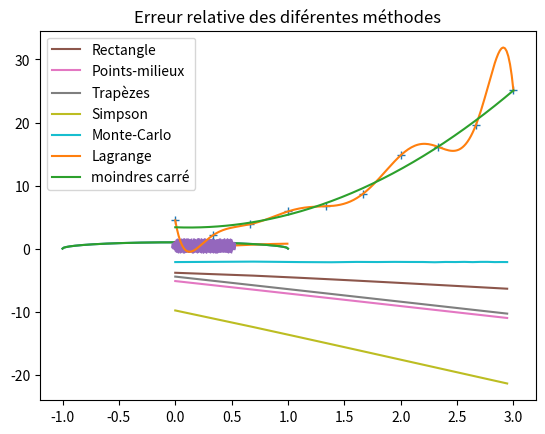

This figure's Python source:
# [redacted]

import numpy as np
import matplotlib.pyplot as plt
from scipy.integrate import quad
from scipy.interpolate import lagrange

## 1 ##
f = lambda x : np.sqrt(1-x**2)
I=np.linspace(-1,1,200)
plt.plot(I,f(I))
plt.title("Graphe de f")
plt.show()

## 2 ##
'''
L'aire recherchée est consituée d'une fraction du cercle d'angle pi/6  et d'un triangle rectangle. On obtient ainsi I = pi/12*1² + (1/2 * arcsin(2*pi/3))/2 = pi/12 + sqrt(3)/8
'''
## 3 ##
'''
En latex : 
Une primitive pour x inferieur à 1 donne :
\[\int_{0}^{x}\sqrt{1-x^{2}}dx=\int_{0}^{arcsin(x)}cos(t)^{2}dt=\int_{0}^{arcsin(x)}\frac{cos(t)+1}{2}dt=\frac{1}{2}(arcsin(x)+\frac{sin(2arcsin(x)}{2})=\frac{1}{2}(arcsin(x)+sin(arcsin(x))cos(arcsin(x)))=\frac{1}{2}(arcsin(x)+x\sqrt{1-x^{2}})\]
On retrouve bien I=pi/12 + sqrt(3)/8
'''
## 4 ##
def rectangle (f,a,b,n):
    h = (b-a)/n
    return h*sum(f(a+h*k) for k in range(n))

Int=np.pi/12+np.sqrt(3)/8
print("I =",Int)
print("\nMéthode des rectangles pour n variant")
for n in np.arange(10,100,20):
    print("n =",n," In =",rectangle(f,0,1/2,n))

## 5 ##
n,a,b=20,0,1/2
print("\nDifférentes méthodes pour n =",n)
h=(b-a)/n
m1 = h*sum(f(a+h*k) for k in range(n));                     print("Rectangles :",m1)
m2 = h*sum(f(a+h*k+h/2) for k in range(n));                 print("Points-milieux:",m2)
m3 = h*((f(a)+f(b))/2 + sum(f(a+h*k) for k in range(1,n))); print("Trapèzes :",m3)
m4 = 1/3*m3 + 2/3*m2;                                       print("Simpson :",m4)

## 6 ##
'''
On peut approximer numeriquement pour tout x de l'intervalle l'integrale de 0 à x de f. Pour éviter trop de calculs, on ne recalcule à chaque fois que l'integrale entre deux abscisses succesives. 
'''
X = np.linspace(0,1, 200)
Y = np.zeros(200)
Y[0]=0

n=5
h = (X[1]-X[0])/n
for i in range(199):
    Y[i+1]=Y[i]+h*sum(f(X[i+1]+h*k) for k in range(n))
plt.plot(X,Y)
plt.title("Approximation de l'integrale de f s'annulant en 0 par la méthode ses rectangles")
plt.show()

## 7 ## Les deux valeurs renvoyées sont la valeur de l'integrale de la fonction et une estimation de l'erreur commise
print("\nMéthode clé-en-main :",quad(f,a,b)[0])

## 8 ##
n=1000
pointsX, pointsY = [np.random.uniform(0,1/2) for k in range(n)],[np.random.uniform(0,1) for k in range(n)]
plt.plot(I,f(I))
plt.plot([0,0.5,0.5,0,0],[0,0,1,1,0])
plt.plot(pointsX,pointsY,"+")
plt.title("Méthode de Monte-Carlo")
plt.show()

## 9 ##
s=(1/2)*sum(1 for k in range(n) if f(pointsX[k])>=pointsY[k])/n
print("\nMéthode de Monte-Carlo :",s)

## 10 ##
a,b=0,1/2
def m1(n): h = 1/(2*n); return h*sum(f(a+h*k) for k in range(n))
m1 = np.vectorize(m1)
def m2(n): h = 1/(2*n); return h*sum(f(a+h*k+h/2) for k in range(n))
m2 = np.vectorize(m2)
def m3(n): h = 1/(2*n); return h*((f(a)+f(b))/2 + sum(f(a+h*k) for k in range(1,n)))
m3 = np.vectorize(m3)
def m4(n): h = 1/(2*n); return 1/3*m3(n) + 2/3*m2(n)

def m5(n): 
    S=np.zeros(150)
    for i in range(150):
        pointsX, pointsY = [np.random.uniform(0,1/2) for k in range(n)],[np.random.uniform(0,1) for k in range(n)]
        S[i]=(1/2)*sum(1 for k in range(n) if f(pointsX[k])>=pointsY[k])/n
    return abs(sum(S)/200-Int)
m5 = np.vectorize(m5)

X=np.arange(1,20,1)
plt.plot(np.log(X),np.log(m1(X)-Int),label="Rectangle")
plt.plot(np.log(X),np.log(m2(X)-Int),label="Points-milieux")
plt.plot(np.log(X),np.log(Int-m3(X)),label="Trapèzes")
plt.plot(np.log(X),np.log(Int-m4(X)),label="Simpson")
plt.plot(np.log(X),np.log(m5(X)),label="Monte-Carlo")
plt.title("Erreur relative des diférentes méthodes")
plt.legend()
plt.show()



## 11 ##
'''
Ce morceau de code permet de générer une liste de 10 points dont l'ordonné est plus ou moins proche de la courbe de la fonction x -> 2x²+x+3
'''
## 12 ##
Xechant=np.linspace(0,3,10)
Yechant=(2*Xechant**2 +Xechant + 3) + np.random.uniform(-2,2,10)
plt.plot(Xechant,Yechant,"+")

## 13 ## On dispose de 10 points. Le degré du polynome est donc 9.
P=lagrange(Xechant,Yechant)
print("\nPolynome interpolateur :",P)

## 14 ## P[2] est le coef de degré 2 alors que P(2) est l'évaluation de P en 2.
print("P[2] =",P[2]," P(2) =",P(2))

## 15 ## La fonction passe exactement par les points, mais ce n'est peut etre pas l'approche recherché (modèle affine, d'un degré quelconque, etc)
I=np.linspace(0,3,200)
plt.plot(I,P(I),label="Lagrange")

## 16 ##
A,B=np.poly1d([1,0,-1]),np.poly1d([5,4,3])
print("\nCalculs avec les polynomes :\nA =\n",A,"\nB =\n",B,"\nA+B =\n",A+B,"\nA*B =\n",A*B) 

## 17 ##
def monlagrange(X,Y):
    l = len(X)
    def f(x):
        L=np.empty(l)
        for i in range(l):
            m=1
            for j in range(l):
                if j!=i : m*=(x-X[j])/(X[i]-X[j])
            L[i]=m
        return sum(Y[j]*L[j] for j in range(l))
    return np.vectorize(f)

## 18 ## polyfit renvoie le tableau numpy des coefs 
T=np.polyfit(Xechant,Yechant,2)

## 19, 21 ## 
P=np.poly1d(T)
plt.plot(I,P(I),label="moindres carré")
plt.legend()
plt.show()

## 20 ## 
def transform_poly(C):
    l = len(C)
    return lambda x: sum(C[k]*x**(l-1-k) for k in range(l))

